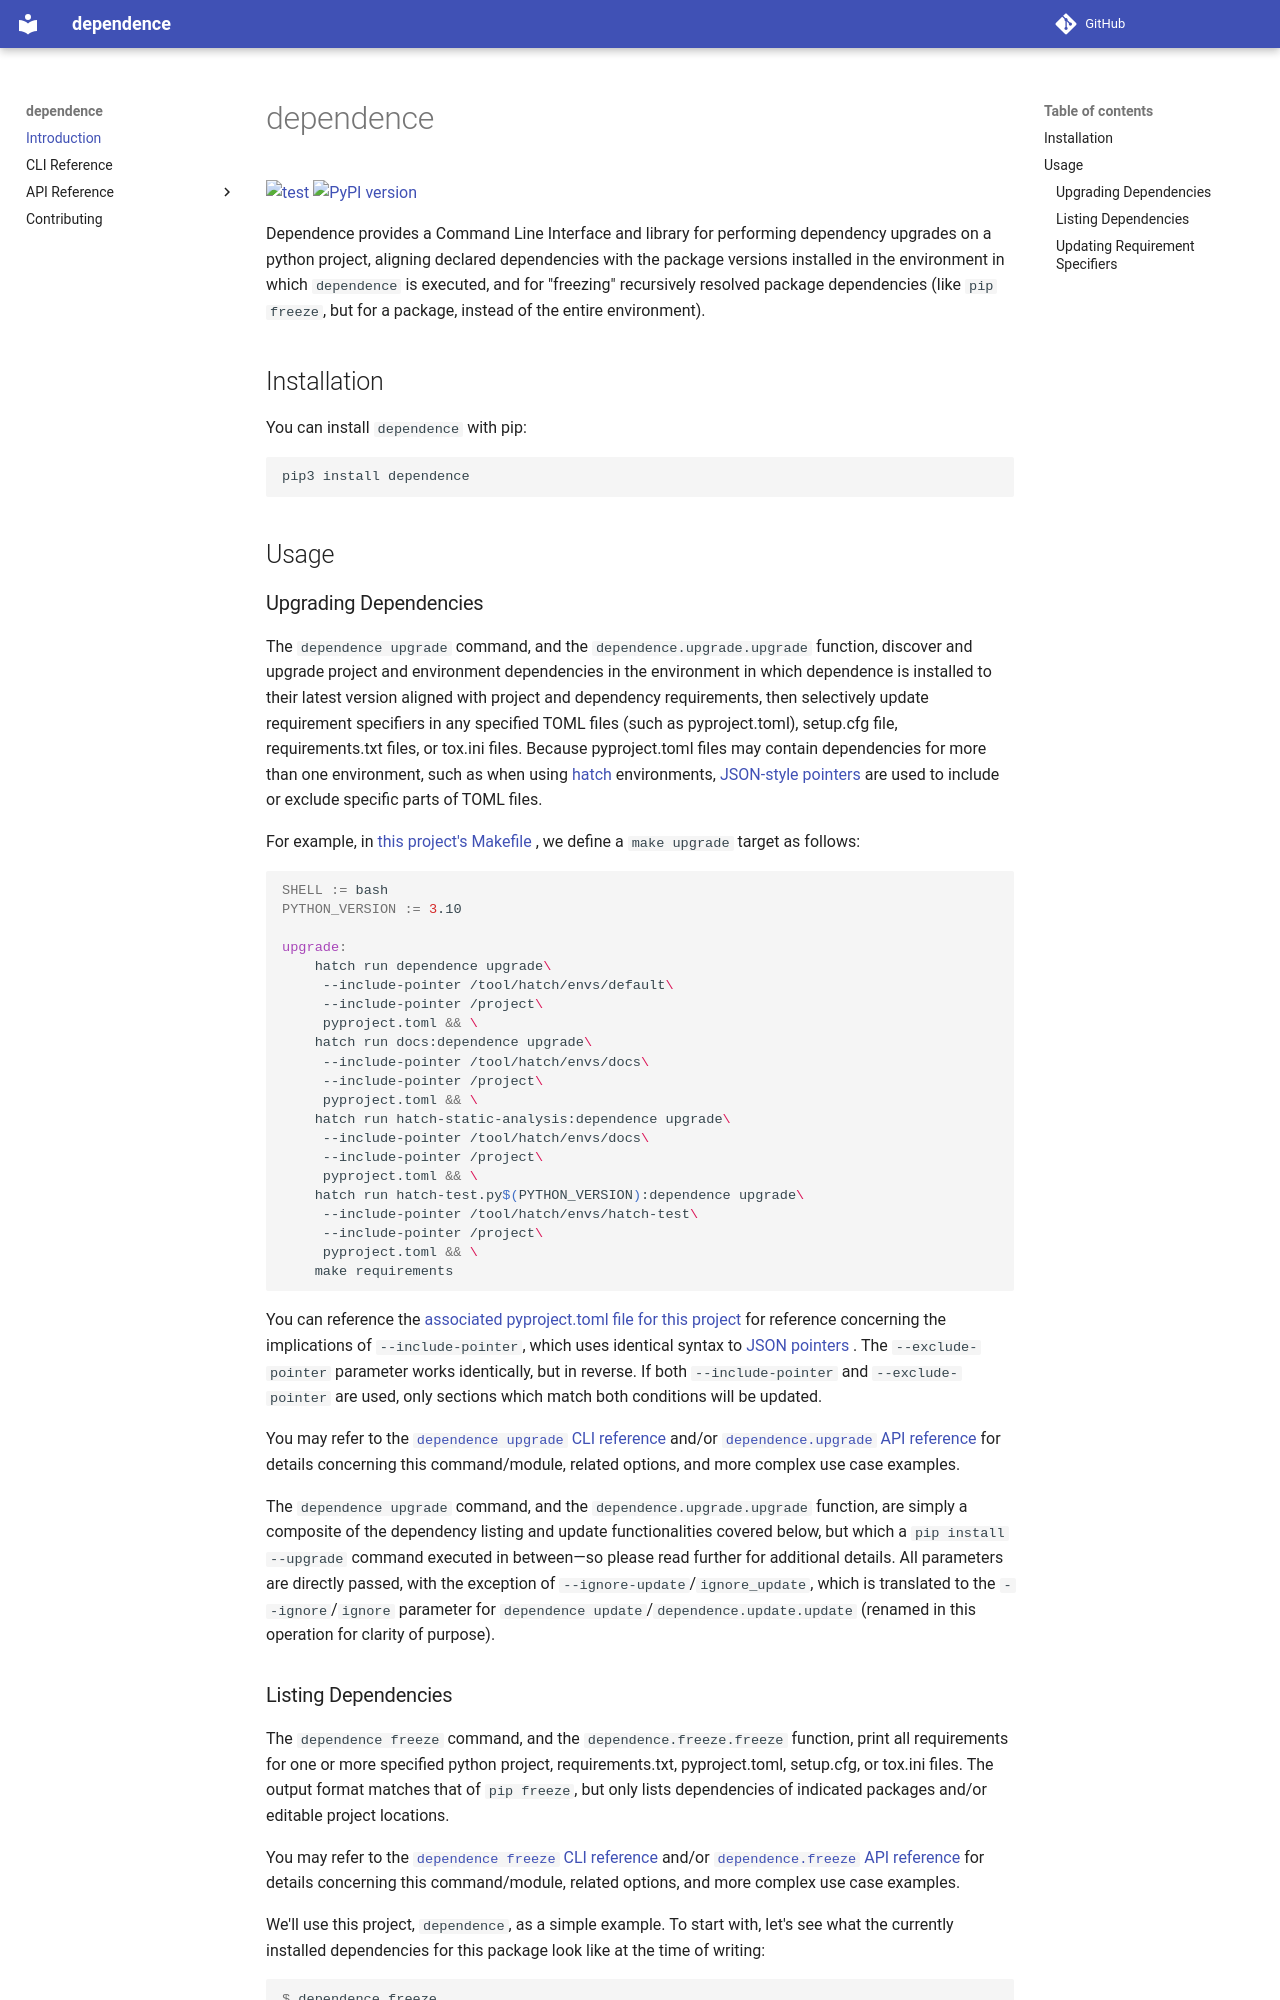

repository: enorganic/dependence · page: index.html · generator: mkdocs

# dependence

[![test](https://github.com/enorganic/dependence/actions/workflows/test.yml/badge.svg?branch=main)](https://github.com/enorganic/dependence/actions/workflows/test.yml)
[![PyPI version](https://badge.fury.io/py/dependence.svg?icon=si%3Apython)](https://badge.fury.io/py/dependence)

Dependence provides a Command Line Interface and library for performing
dependency upgrades on a python project, aligning declared dependencies with
the package versions installed in the environment in which `dependence` is
executed, and for "freezing" recursively resolved package dependencies
(like `pip freeze`, but for a package, instead of the entire environment).

## Installation

You can install `dependence` with pip:

```shell
pip3 install dependence
```

## Usage

### Upgrading Dependencies

The `dependence upgrade` command, and the `dependence.upgrade.upgrade`
function, discover and upgrade project and environment dependencies in the
environment in which dependence is installed to their latest version
aligned with project and dependency requirements, then selectively update
requirement specifiers in any specified TOML files (such as pyproject.toml),
setup.cfg file, requirements.txt files, or tox.ini files. Because
pyproject.toml files may contain dependencies for more than one environment,
such as when using [hatch](https://hatch.pypa.io/) environments,
[JSON-style pointers](https://datatracker.ietf.org/doc/html/rfc6901) are used
to include or exclude specific parts of TOML files.

For example, in [this project's Makefile
](https://github.com/enorganic/dependence/blob/main/Makefile#L27), we define a
`make upgrade` target as follows:

```Makefile
SHELL := bash
PYTHON_VERSION := 3.10

upgrade:
	hatch run dependence upgrade\
	 --include-pointer /tool/hatch/envs/default\
	 --include-pointer /project\
	 pyproject.toml && \
	hatch run docs:dependence upgrade\
	 --include-pointer /tool/hatch/envs/docs\
	 --include-pointer /project\
	 pyproject.toml && \
	hatch run hatch-static-analysis:dependence upgrade\
	 --include-pointer /tool/hatch/envs/docs\
	 --include-pointer /project\
	 pyproject.toml && \
	hatch run hatch-test.py$(PYTHON_VERSION):dependence upgrade\
	 --include-pointer /tool/hatch/envs/hatch-test\
	 --include-pointer /project\
	 pyproject.toml && \
	make requirements
```

You can reference the [associated pyproject.toml file for this project
](https://github.com/enorganic/dependence/blob/main/pyproject.toml#L21)
for reference concerning the implications of `--include-pointer`, which
uses identical syntax to [JSON pointers
](https://datatracker.ietf.org/doc/html/rfc6901). The `--exclude-pointer`
parameter works identically, but in reverse. If both `--include-pointer`
and `--exclude-pointer` are used, only sections which match both conditions
will be updated.

You may refer to the [`dependence upgrade` CLI reference](./cli.md#dependence-upgrade)
and/or [`dependence.upgrade` API reference](./api/upgrade.md) for details
concerning this command/module, related options, and more complex use case
examples.

The `dependence upgrade` command, and the `dependence.upgrade.upgrade`
function, are simply a composite of the dependency listing and update
functionalities covered below, but which a `pip install --upgrade`
command executed in between—so please read further for additional details.
All parameters are directly passed, with the exception of
`--ignore-update`/`ignore_update`, which is translated to the
`--ignore`/`ignore` parameter for
`dependence update`/`dependence.update.update` (renamed in this operation
for clarity of purpose).
